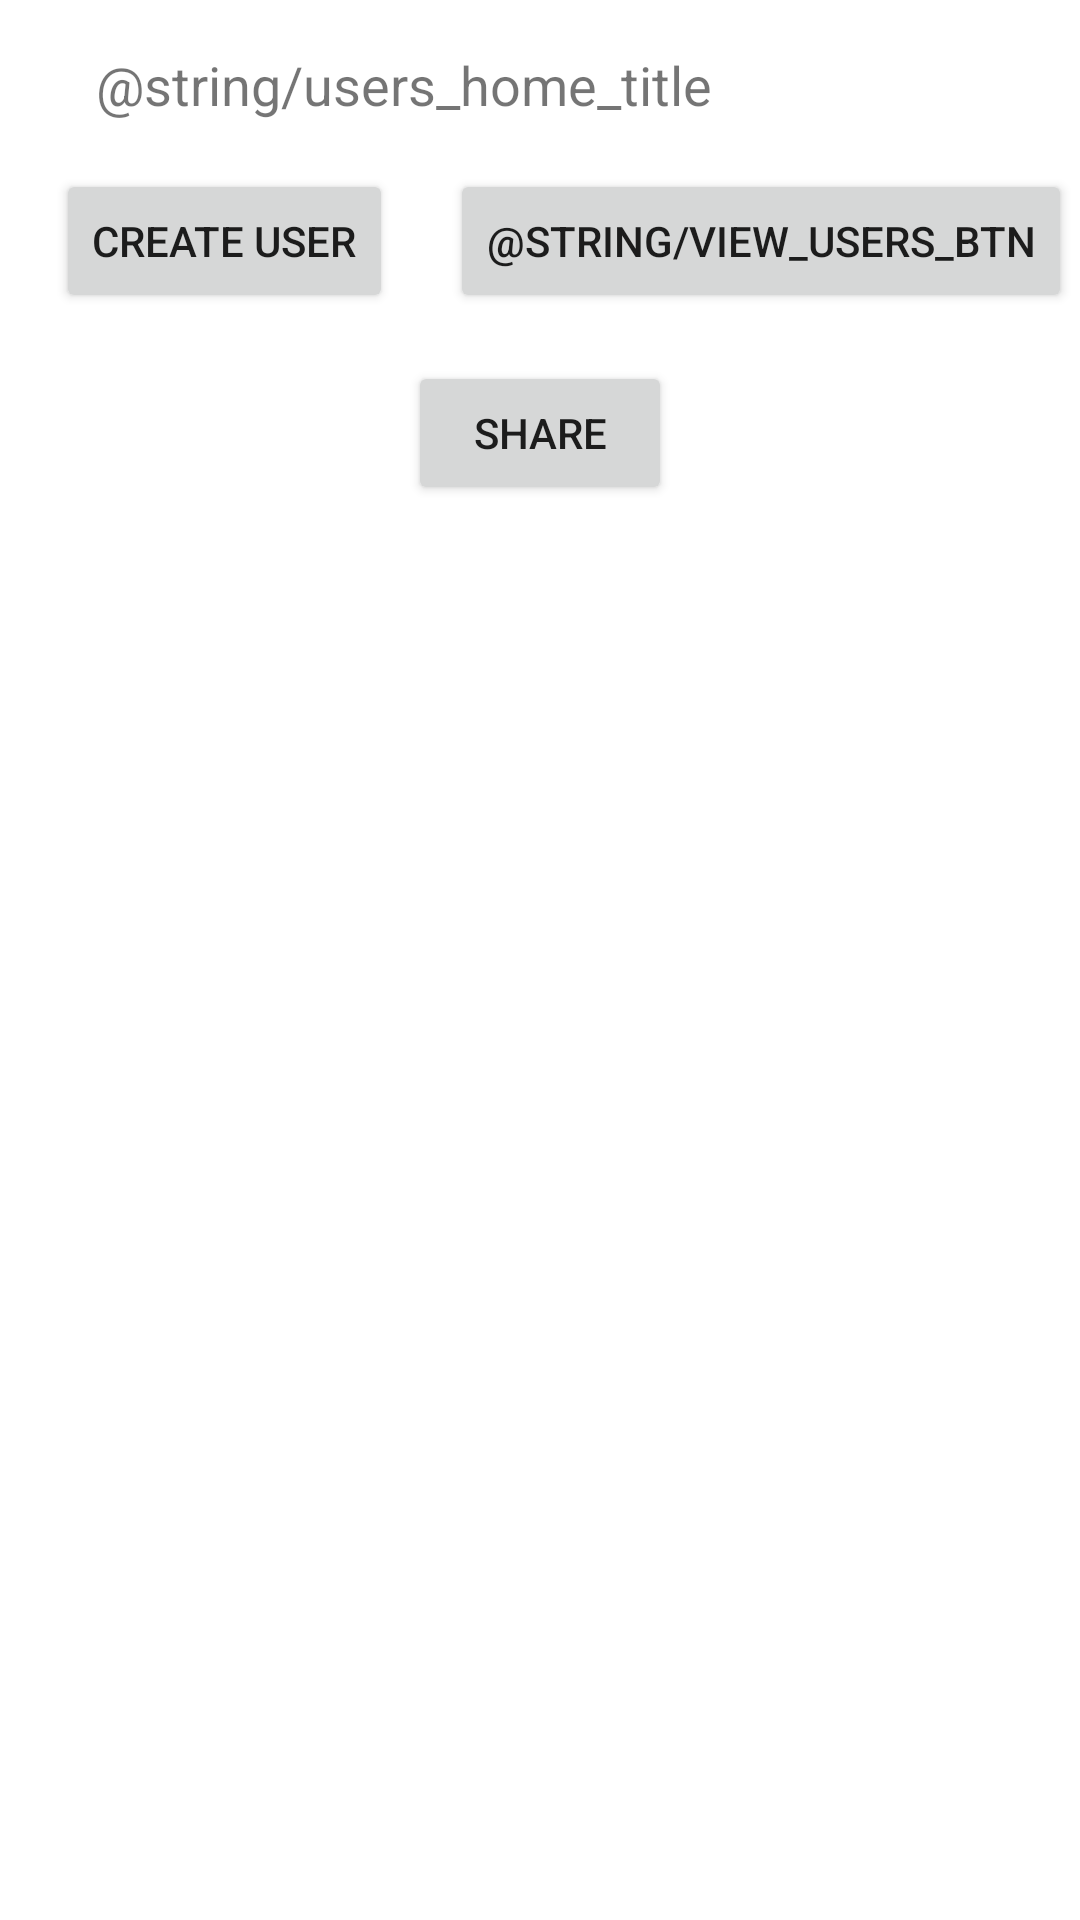

Layout XML and referenced resources for this Android screen:
<!-- AndroidManifest.xml: application theme AppTheme -->
<!-- res/layout/fragment_users_home.xml -->
<?xml version="1.0" encoding="utf-8"?>
<androidx.constraintlayout.widget.ConstraintLayout xmlns:android="http://schemas.android.com/apk/res/android"
    android:layout_width="match_parent"
    android:layout_height="match_parent"
    xmlns:app="http://schemas.android.com/apk/res-auto">

    <TextView
        android:id="@+id/fragment_users_home_hello_tv"
        android:layout_width="wrap_content"
        android:layout_height="wrap_content"
        android:layout_marginTop="16dp"
        android:layout_marginStart="32dp"
        android:textSize="18sp"
        android:text="@string/users_home_title"
        app:layout_constraintStart_toStartOf="parent"
        app:layout_constraintTop_toTopOf="parent" />

    <Button
        android:id="@+id/fragment_users_home_create_user_btn"
        android:layout_width="wrap_content"
        android:layout_height="wrap_content"
        android:layout_marginStart="16dp"
        android:layout_marginTop="16dp"
        android:text="@string/create_user_btn"
        app:layout_constraintEnd_toStartOf="@+id/fragment_users_home_view_users_btn"
        app:layout_constraintStart_toStartOf="parent"
        app:layout_constraintTop_toBottomOf="@+id/fragment_users_home_hello_tv" />

    <Button
        android:id="@+id/fragment_users_home_view_users_btn"
        android:layout_width="wrap_content"
        android:layout_height="wrap_content"
        android:layout_marginStart="16dp"
        android:layout_marginTop="16dp"
        android:text="@string/view_users_btn"
        app:layout_constraintEnd_toEndOf="parent"
        app:layout_constraintStart_toEndOf="@+id/fragment_users_home_create_user_btn"
        app:layout_constraintTop_toBottomOf="@+id/fragment_users_home_hello_tv" />

    <Button
        android:id="@+id/fragment_users_home_share_btn"
        android:layout_width="wrap_content"
        android:layout_height="wrap_content"
        android:layout_marginStart="16dp"
        android:layout_marginTop="16dp"
        android:layout_marginEnd="16dp"
        android:text="@string/share_btn"
        app:layout_constraintEnd_toEndOf="parent"
        app:layout_constraintStart_toStartOf="parent"
        app:layout_constraintTop_toBottomOf="@+id/fragment_users_home_create_user_btn" />

</androidx.constraintlayout.widget.ConstraintLayout>
<!-- resources referenced by this layout -->
<resources>
  <string name="create_user_btn">Create User</string>
  <string name="share_btn">Share</string>
  <style name="AppTheme" parent="Theme.MaterialComponents.Light.DarkActionBar">
          
          <item name="colorPrimary">@color/colorPrimary</item>
          <item name="colorPrimaryDark">@color/colorPrimaryDark</item>
          <item name="colorAccent">@color/colorAccent</item>
      </style>
  <color name="colorPrimary">#6200EE</color>
  <color name="colorPrimaryDark">#3700B3</color>
  <color name="colorAccent">#03DAC5</color>
</resources>
